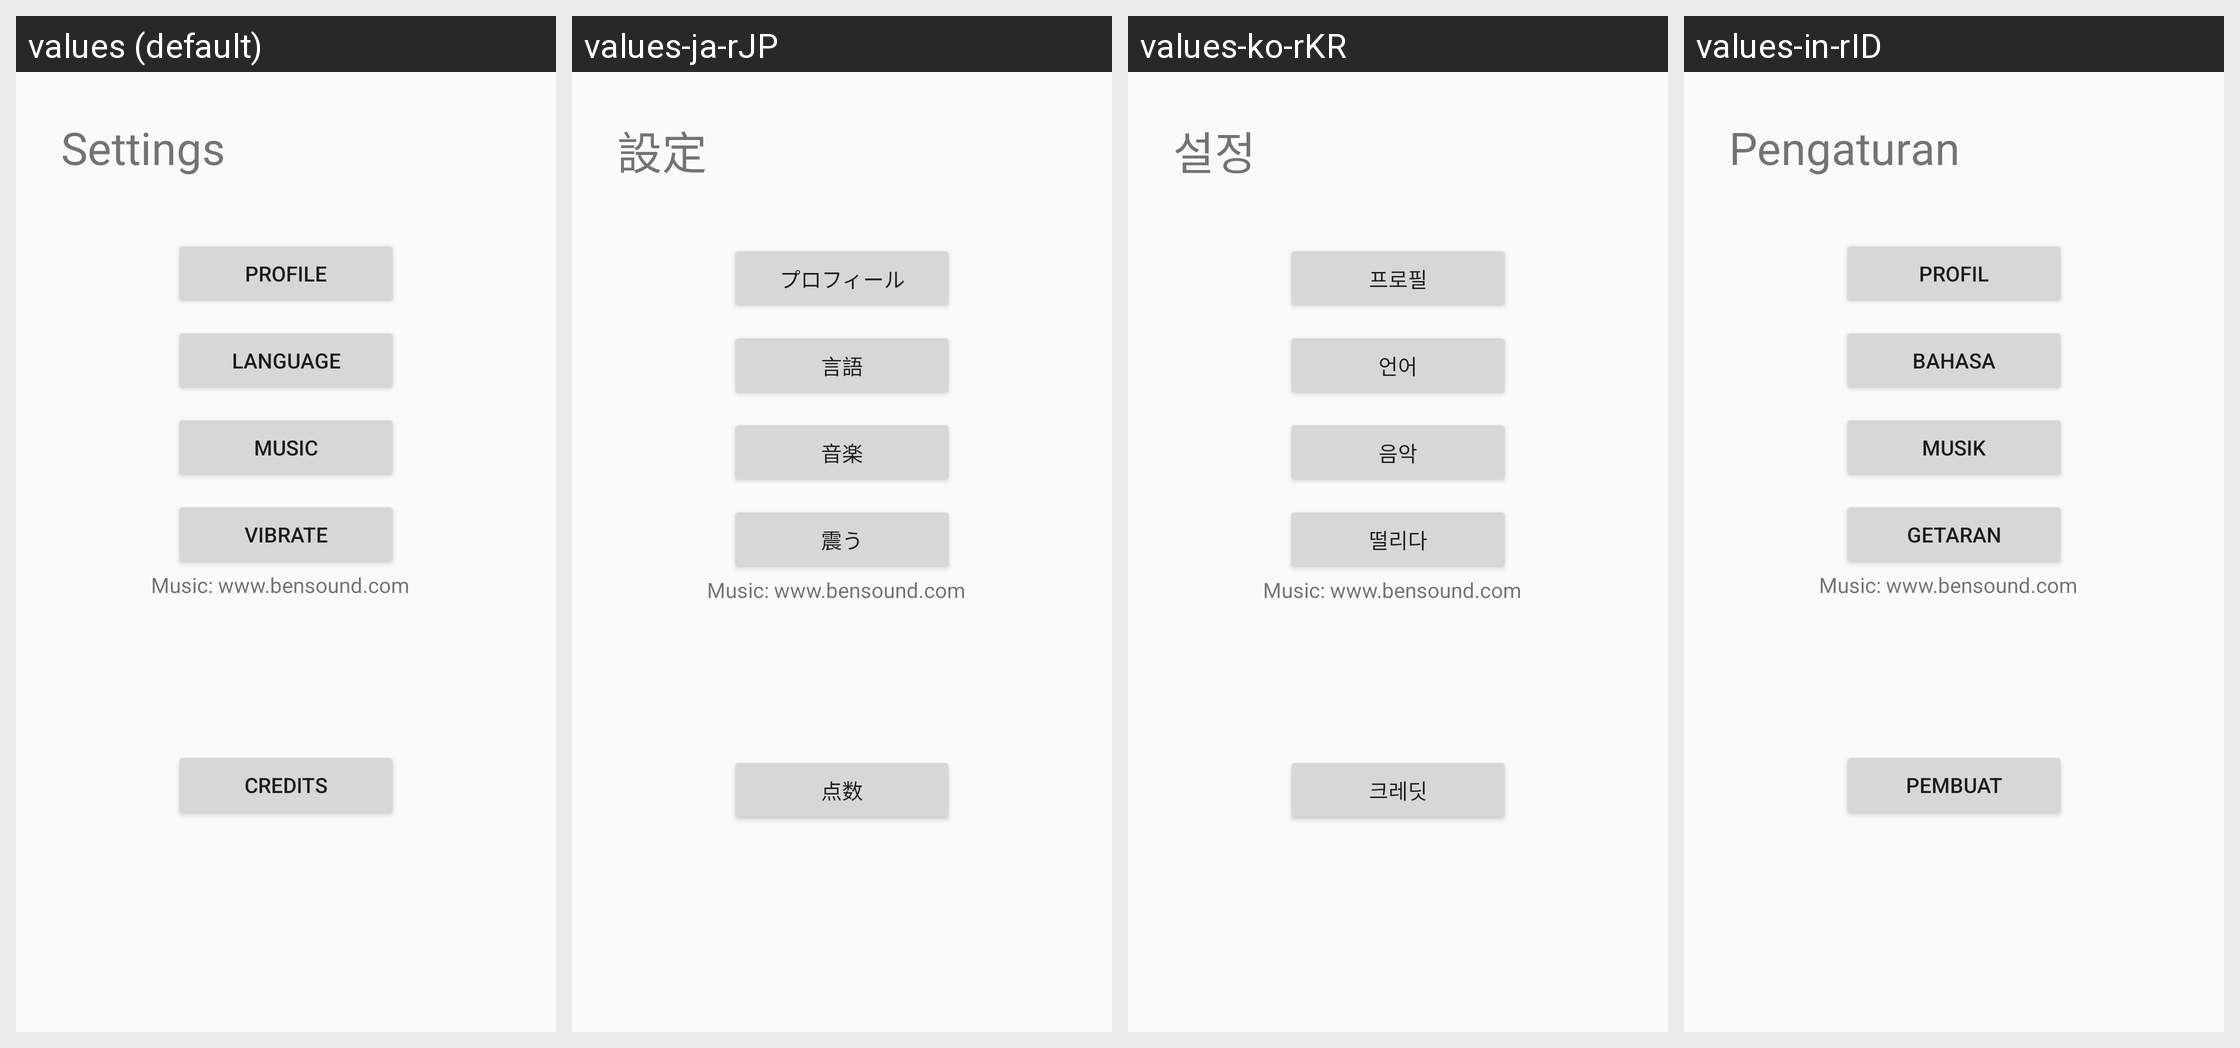

Strings drawn on this Android screen and how each of the app's shown locales translates them:
Android screen res/layout/activity_setting.xml rendered under 4 locales, left to right: values (default), values-ja-rJP, values-ko-rKR, values-in-rID. Device: Nexus 5 (rendered at 1080×1920; each locale shown at half size, 540×960, under a caption strip naming it); theme AppTheme.
Strings drawn on this screen, with the default value and each locale's value (text and hints the layout hard-codes, and strings that could not be matched under every locale, appear in the picture but are not listed):

settings
  values: Settings
  values-ja-rJP: 設定
  values-ko-rKR: 설정
  values-in-rID: Pengaturan

profile
  values: Profile
  values-ja-rJP: プロフィール
  values-ko-rKR: 프로필
  values-in-rID: Profil

language
  values: Language
  values-ja-rJP: 言語
  values-ko-rKR: 언어
  values-in-rID: Bahasa

music
  values: Music
  values-ja-rJP: 音楽
  values-ko-rKR: 음악
  values-in-rID: Musik

vibrate
  values: Vibrate
  values-ja-rJP: 震う
  values-ko-rKR: 떨리다
  values-in-rID: Getaran

credits
  values: Credits
  values-ja-rJP: 点数
  values-ko-rKR: 크레딧
  values-in-rID: Pembuat
